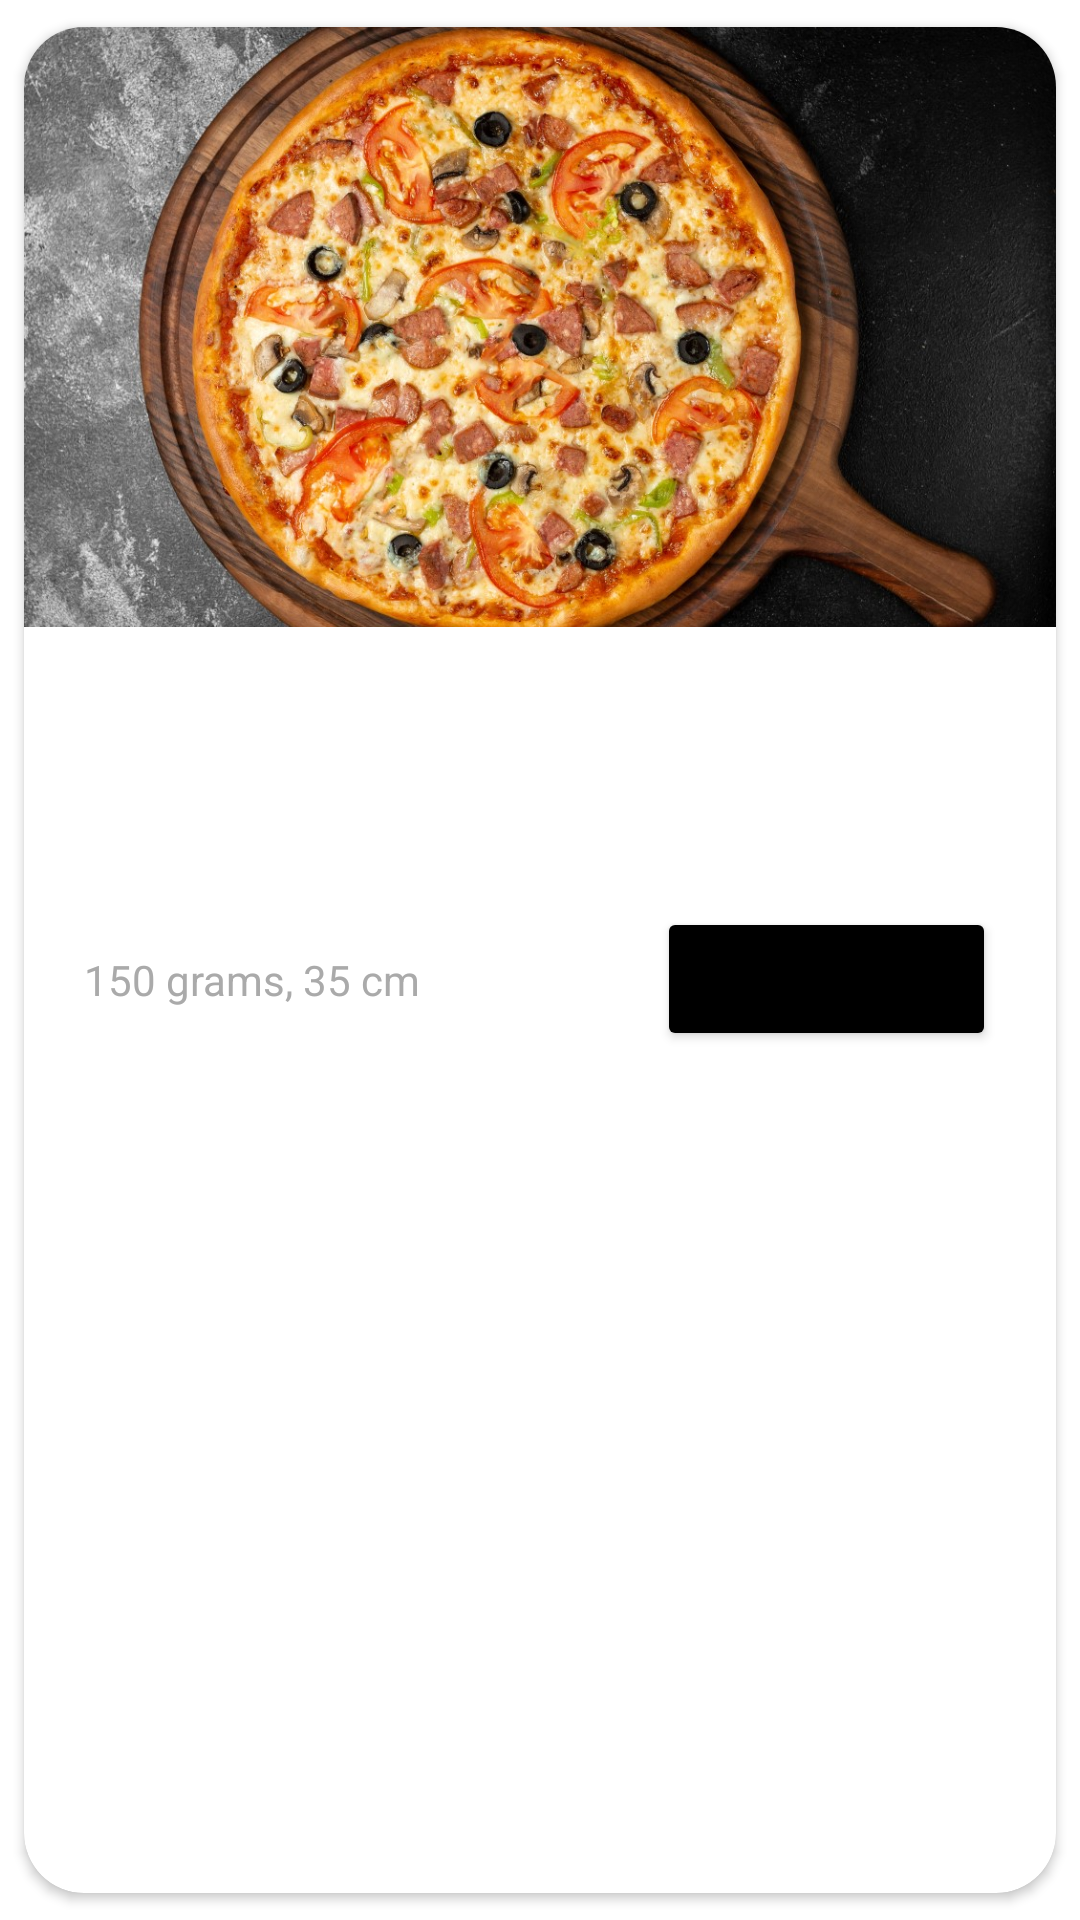

Write the Android layout XML for this screen, with the resource values it uses.
<!-- AndroidManifest.xml: application theme Theme.TaskFood -->
<!-- res/layout/food_item.xml -->
<?xml version="1.0" encoding="utf-8"?>
    <androidx.cardview.widget.CardView
        xmlns:android="http://schemas.android.com/apk/res/android"
        xmlns:app="http://schemas.android.com/apk/res-auto"
        xmlns:tools="http://schemas.android.com/tools"
        android:id="@+id/profilePictureCV"
        android:layout_width="match_parent"
        android:layout_height="wrap_content"
        android:layout_gravity="center"
        app:layout_constraintTop_toTopOf="parent"
        app:cardCornerRadius="20dp"
        app:cardElevation="2dp"
        android:paddingHorizontal="30dp"
        android:layout_marginBottom="20dp"
    android:backgroundTint="@color/white"
        app:cardUseCompatPadding="true"
        >
        <androidx.constraintlayout.widget.ConstraintLayout
            android:layout_width="match_parent"
            android:layout_height="match_parent"

            >


        <ImageView
            android:id="@+id/foodIV"
            android:layout_width="match_parent"
            android:layout_height="200dp"
            android:scaleType="centerCrop"
            app:layout_constraintTop_toTopOf="parent"
            android:src="@drawable/pizza_placeholder"/>

        <androidx.constraintlayout.widget.ConstraintLayout
            android:layout_width="match_parent"
            android:layout_height="wrap_content"
            app:layout_constraintTop_toBottomOf="@id/foodIV"
            android:paddingHorizontal="20dp"
            android:paddingVertical="20dp"
            >
            <TextView
                android:id="@+id/titleTV"
                android:layout_width="wrap_content"
                android:layout_height="wrap_content"
                app:layout_constraintTop_toTopOf="parent"
                app:layout_constraintStart_toStartOf="parent"
                tools:text="Deluxe"
                android:textColor="@color/black"
                android:textStyle="bold"
                style="@style/TextAppearance.AppCompat.Large"
                />

            <TextView
                android:id="@+id/descTV"
                android:layout_width="wrap_content"
                android:layout_height="wrap_content"

                app:layout_constraintStart_toStartOf="@id/titleTV"
                app:layout_constraintTop_toBottomOf="@id/titleTV"

                android:layout_marginTop="5dp"

                tools:text="Chiken, ham, pepperoni, tomato sauce, spicy chorizo and mozzarella"
                android:textColor="@android:color/darker_gray"

                style="@style/TextAppearance.AppCompat.Small"
                />
            <Button
                android:layout_width="wrap_content"
                android:layout_height="wrap_content"
                app:layout_constraintTop_toBottomOf="@id/descTV"
                app:layout_constraintEnd_toEndOf="parent"
                style="@style/RoundedButton"
                android:backgroundTint="@color/black"
                android:layout_marginTop="20dp"
                android:textStyle="bold"
                android:text="46 usd"
                android:textSize="17sp"
                android:id="@+id/addButton"
                />
            <TextView
                android:layout_width="wrap_content"
                android:layout_height="wrap_content"
                app:layout_constraintStart_toStartOf="@id/titleTV"
                app:layout_constraintTop_toTopOf="@id/addButton"
                app:layout_constraintBottom_toBottomOf="@id/addButton"
                android:text="150 grams, 35 cm"
                android:textColor="@android:color/darker_gray"
                android:id="@+id/sizeTV"
                style="@style/TextAppearance.AppCompat.Small"
                />
        </androidx.constraintlayout.widget.ConstraintLayout>
        </androidx.constraintlayout.widget.ConstraintLayout>
    </androidx.cardview.widget.CardView>
<!-- resources referenced by this layout -->
<resources>
  <color name="black">#FF000000</color>
  <color name="white">#FFFFFFFF</color>
  <!-- drawable pizza_placeholder: jpg bitmap (drawable, 380193 bytes) -->
  <style name="RoundedButton">
          <item name="android:textAllCaps">false</item>
          <item name="android:textSize">13sp</item>
          <item name="android:letterSpacing">0.01</item>
          <item name="android:elevation">0dp</item>
          <item name="cornerRadius">30dp</item>
          <item name="android:paddingHorizontal">30dp</item>
          <item name="android:paddingVertical">10dp</item>
      </style>
  <style name="Theme.TaskFood" parent="Theme.MaterialComponents.DayNight.NoActionBar">
          
          <item name="colorPrimary">#FCFCFC</item>
          <item name="colorPrimaryVariant">#FCFCFC</item>
          <item name="colorOnPrimary">@color/white</item>
          
          <item name="colorSecondary">@color/white</item>
          <item name="colorSecondaryVariant">@color/green</item>
          <item name="colorOnSecondary">@color/black</item>
          
          <item name="android:statusBarColor" tools:targetApi="l">?attr/colorPrimaryVariant</item>
          
      </style>
  <color name="green">#FF018786</color>
</resources>
